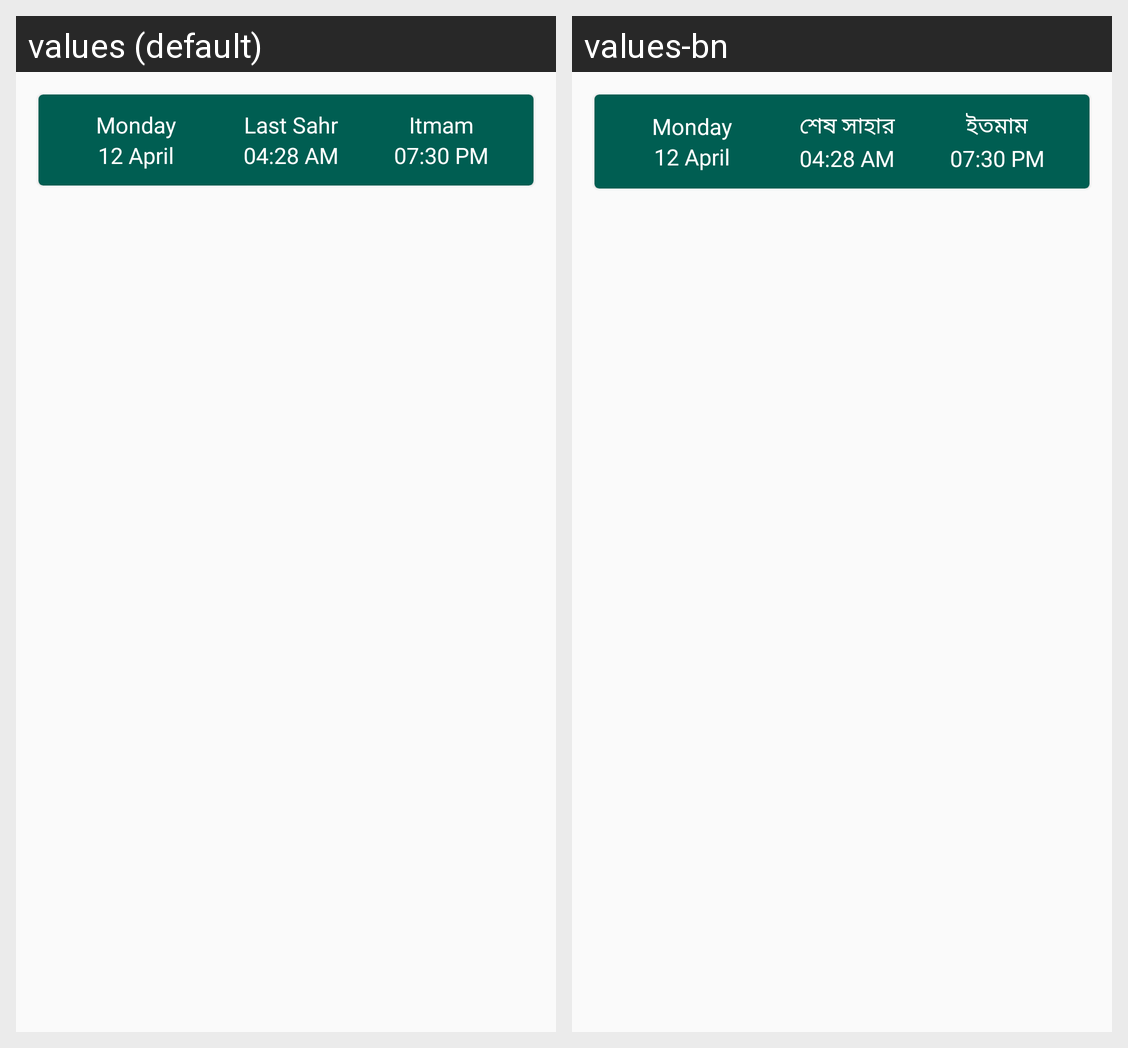

Translations of the strings shown on this Android screen, per locale in the grid:
Android screen res/layout/ramadan_calender_widget_1.xml rendered under 2 locales, left to right: values (default), values-bn. Device: Nexus 5 (rendered at 1080×1920; each locale shown at half size, 540×960, under a caption strip naming it); theme AppTheme.
Strings drawn on this screen, with the default value and each locale's value (text and hints the layout hard-codes, and strings that could not be matched under every locale, appear in the picture but are not listed):

last_sahr
  values: Last Sahr
  values-bn: শেষ সাহার

itmam
  values: Itmam
  values-bn: ইতমাম
